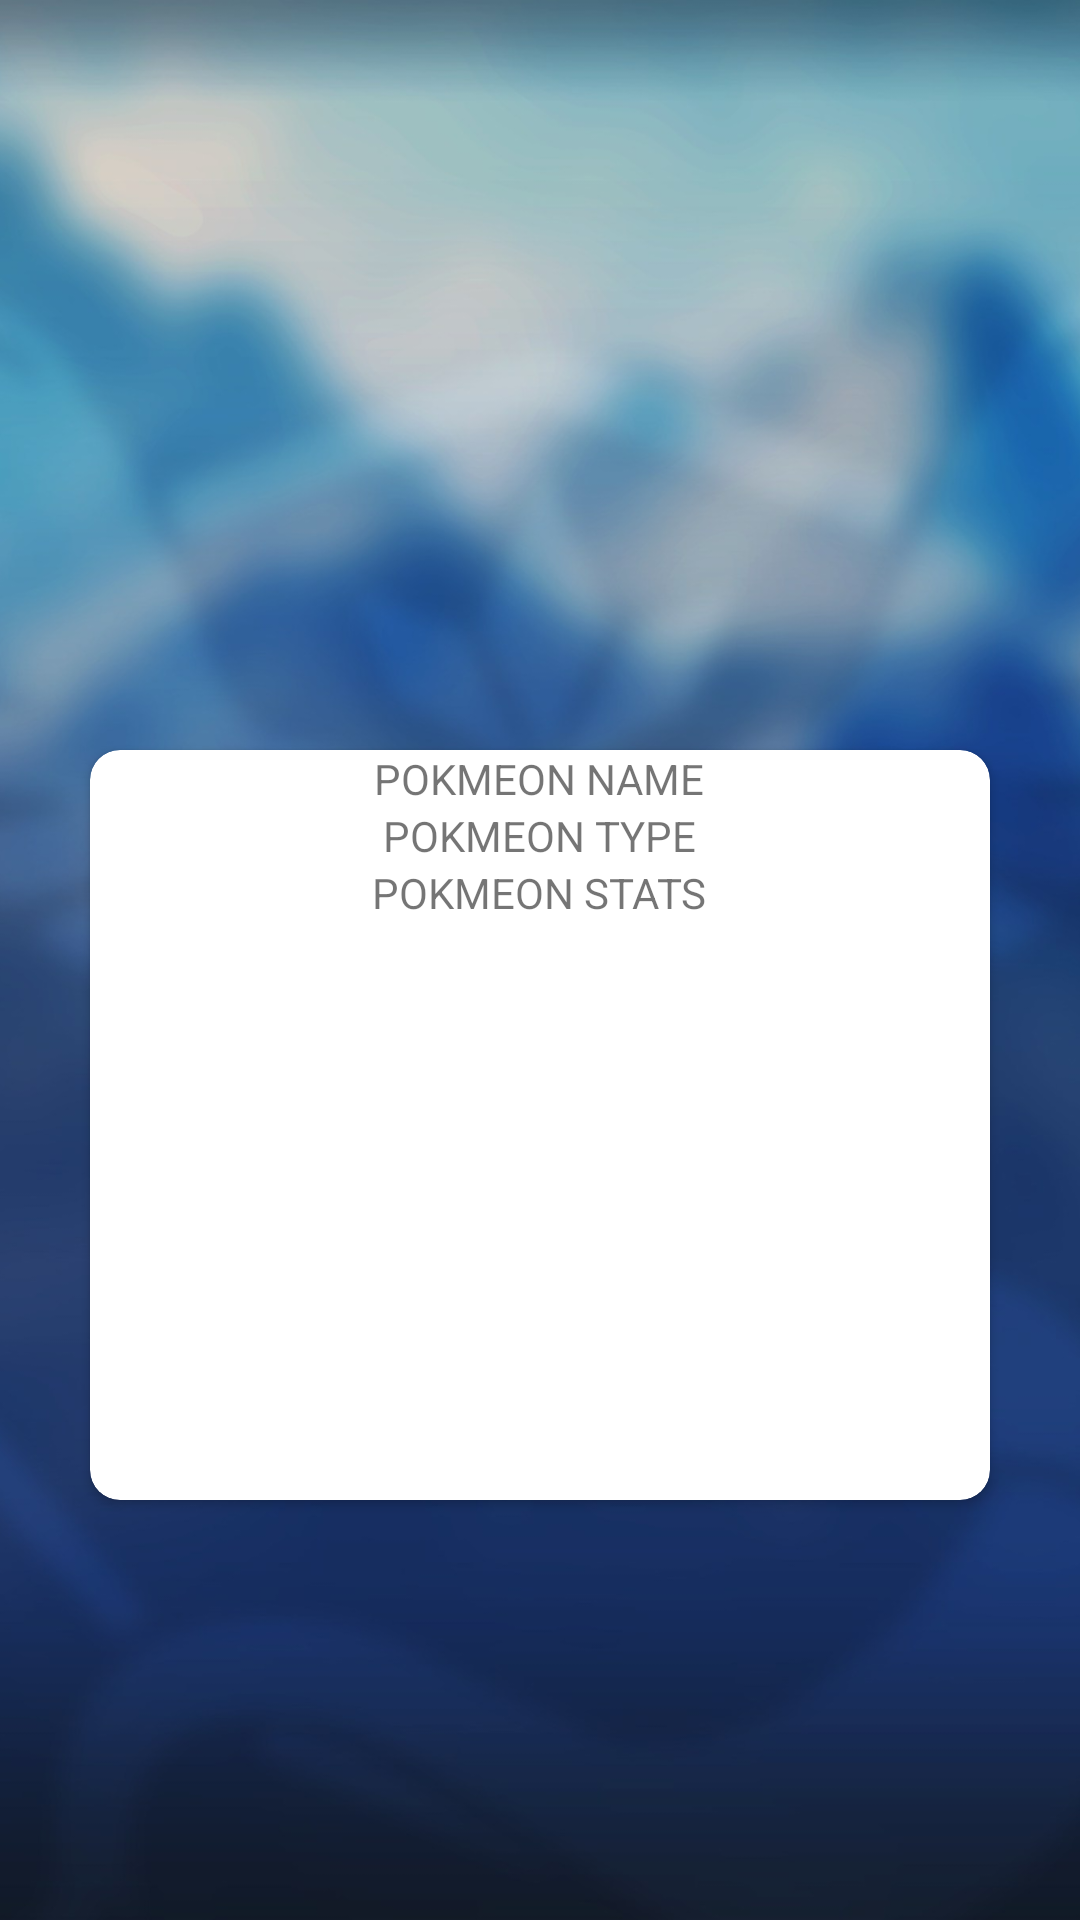

Here is an Android app screen rendered from its layout file. Give the layout XML and the strings, colors and styles it references.
<!-- AndroidManifest.xml: application theme AppTheme -->
<!-- res/layout/detail_activity_layout.xml -->
<?xml version="1.0" encoding="utf-8"?>
<LinearLayout xmlns:android="http://schemas.android.com/apk/res/android"
    xmlns:app="http://schemas.android.com/apk/res-auto"
    android:orientation="vertical"
    android:layout_width="match_parent"
    android:layout_height="match_parent"
    android:background="@drawable/newbg">

    <LinearLayout
        android:layout_width="match_parent"
        android:layout_height="wrap_content"
        android:gravity="center">
        <ImageView
            android:id="@+id/pokemon_image"
            android:layout_width="250dp"
            android:layout_height="250dp" />

    </LinearLayout>

<android.support.v7.widget.CardView
    android:layout_width="300dp"
    android:layout_height="250dp"
    android:elevation="10dp"
    android:layout_gravity="center"
    app:cardCornerRadius="10dp"
    android:background="@android:color/holo_green_dark">


    <LinearLayout
        android:layout_width="match_parent"
        android:layout_height="wrap_content"
        android:orientation="vertical"
        android:gravity="center"
        android:weightSum="3">

        <TextView
            android:id="@+id/detail_pokemon_name"
            android:layout_width="wrap_content"
            android:layout_height="wrap_content"
            android:text="Pokmeon Name"
            android:textAllCaps="true"
            android:layout_weight="1"/>

        <TextView
            android:id="@+id/pokemon_type"
            android:layout_width="wrap_content"
            android:layout_height="wrap_content"
            android:text="Pokmeon Type"
            android:textAllCaps="true"
            android:layout_weight="1"/>

        <TextView
            android:id="@+id/stats"
            android:layout_width="wrap_content"
            android:layout_height="wrap_content"
            android:text="Pokmeon Stats"
            android:textAllCaps="true"
            android:layout_weight="1"/>

    </LinearLayout>
</android.support.v7.widget.CardView>


</LinearLayout>
<!-- resources referenced by this layout -->
<resources>
  <!-- drawable newbg: png bitmap (drawable, 861289 bytes) -->
  <style name="AppTheme" parent="Theme.AppCompat.Light.NoActionBar">
          <item name="colorPrimary">@color/colorPrimary</item>
          <item name="colorPrimaryDark">@color/colorPrimaryDark</item>
          <item name="colorAccent">@color/colorAccent</item>
      </style>
  <color name="colorPrimary">#3F51B5</color>
  <color name="colorPrimaryDark">#303F9F</color>
  <color name="colorAccent">#FF4081</color>
</resources>
